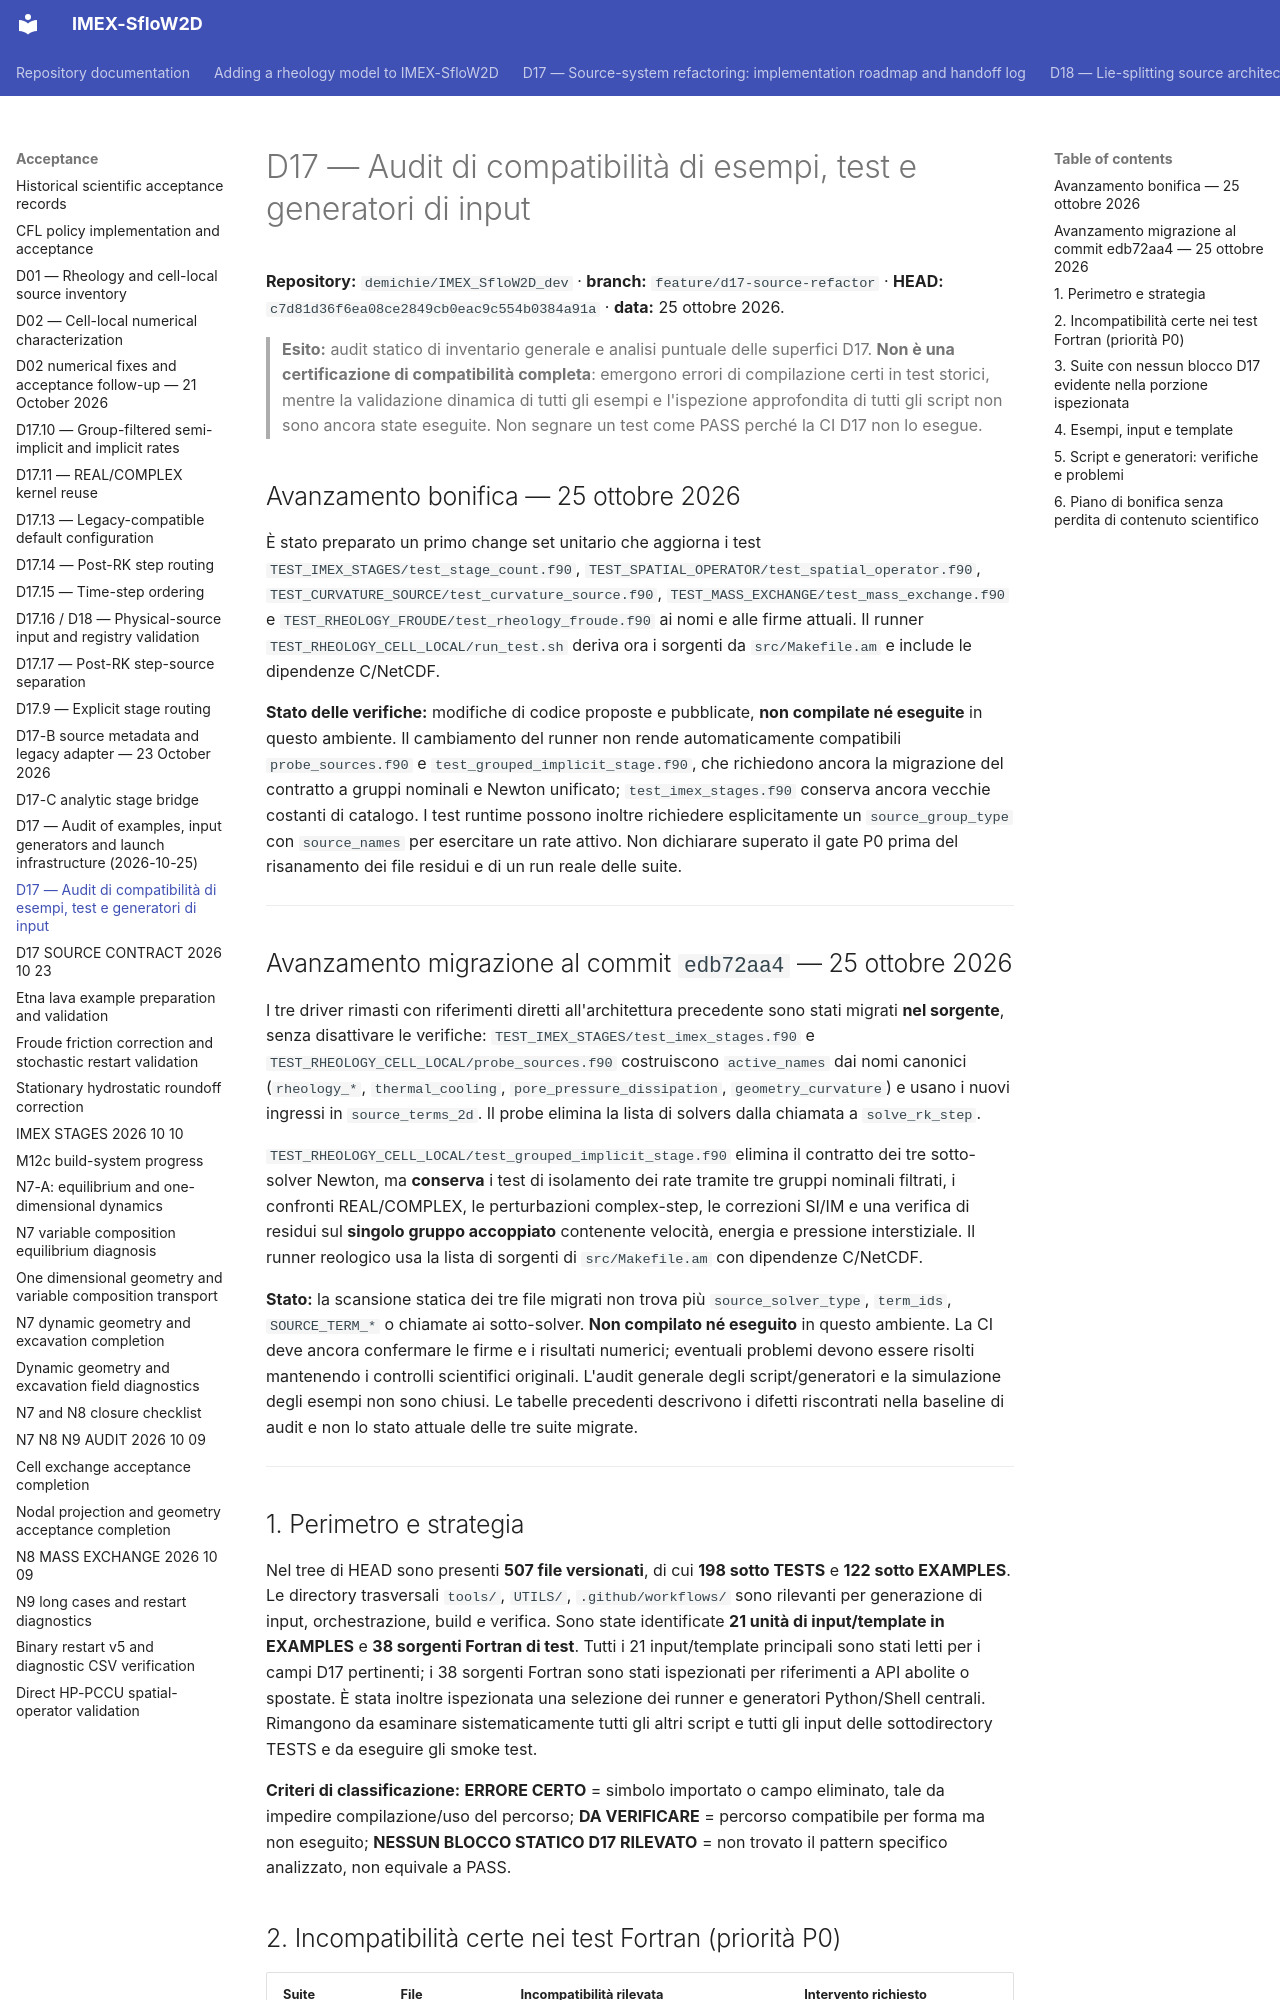

repository: demichie/IMEX_SfloW2D_dev · page: acceptance/D17_EXAMPLES_TESTS_INPUT_GENERATORS_AUDIT_2026_10_25/index.html · generator: mkdocs

# D17 — Audit di compatibilità di esempi, test e generatori di input

**Repository:** `demichie/IMEX_SfloW2D_dev` · **branch:** `feature/d17-source-refactor` · **HEAD:** `c7d81d36f6ea08ce2849cb0eac9c554b0384a91a` · **data:** 25 ottobre 2026.

> **Esito:** audit statico di inventario generale e analisi puntuale delle superfici D17. **Non è una certificazione di compatibilità completa**: emergono errori di compilazione certi in test storici, mentre la validazione dinamica di tutti gli esempi e l'ispezione approfondita di tutti gli script non sono ancora state eseguite. Non segnare un test come PASS perché la CI D17 non lo esegue.

## Avanzamento bonifica — 25 ottobre 2026

È stato preparato un primo change set unitario che aggiorna i test `TEST_IMEX_STAGES/test_stage_count.f90`, `TEST_SPATIAL_OPERATOR/test_spatial_operator.f90`, `TEST_CURVATURE_SOURCE/test_curvature_source.f90`, `TEST_MASS_EXCHANGE/test_mass_exchange.f90` e `TEST_RHEOLOGY_FROUDE/test_rheology_froude.f90` ai nomi e alle firme attuali. Il runner `TEST_RHEOLOGY_CELL_LOCAL/run_test.sh` deriva ora i sorgenti da `src/Makefile.am` e include le dipendenze C/NetCDF.

**Stato delle verifiche:** modifiche di codice proposte e pubblicate, **non compilate né eseguite** in questo ambiente. Il cambiamento del runner non rende automaticamente compatibili `probe_sources.f90` e `test_grouped_implicit_stage.f90`, che richiedono ancora la migrazione del contratto a gruppi nominali e Newton unificato; `test_imex_stages.f90` conserva ancora vecchie costanti di catalogo. I test runtime possono inoltre richiedere esplicitamente un `source_group_type` con `source_names` per esercitare un rate attivo. Non dichiarare superato il gate P0 prima del risanamento dei file residui e di un run reale delle suite.

---

## Avanzamento migrazione al commit `edb72aa4` — 25 ottobre 2026

I tre driver rimasti con riferimenti diretti all'architettura precedente sono stati migrati **nel sorgente**, senza disattivare le verifiche: `TEST_IMEX_STAGES/test_imex_stages.f90` e `TEST_RHEOLOGY_CELL_LOCAL/probe_sources.f90` costruiscono `active_names` dai nomi canonici (`rheology_*`, `thermal_cooling`, `pore_pressure_dissipation`, `geometry_curvature`) e usano i nuovi ingressi in `source_terms_2d`. Il probe elimina la lista di solvers dalla chiamata a `solve_rk_step`.

`TEST_RHEOLOGY_CELL_LOCAL/test_grouped_implicit_stage.f90` elimina il contratto dei tre sotto-solver Newton, ma **conserva** i test di isolamento dei rate tramite tre gruppi nominali filtrati, i confronti REAL/COMPLEX, le perturbazioni complex-step, le correzioni SI/IM e una verifica di residui sul **singolo gruppo accoppiato** contenente velocità, energia e pressione interstiziale. Il runner reologico usa la lista di sorgenti di `src/Makefile.am` con dipendenze C/NetCDF.

**Stato:** la scansione statica dei tre file migrati non trova più `source_solver_type`, `term_ids`, `SOURCE_TERM_*` o chiamate ai sotto-solver. **Non compilato né eseguito** in questo ambiente. La CI deve ancora confermare le firme e i risultati numerici; eventuali problemi devono essere risolti mantenendo i controlli scientifici originali. L'audit generale degli script/generatori e la simulazione degli esempi non sono chiusi. Le tabelle precedenti descrivono i difetti riscontrati nella baseline di audit e non lo stato attuale delle tre suite migrate.

---
